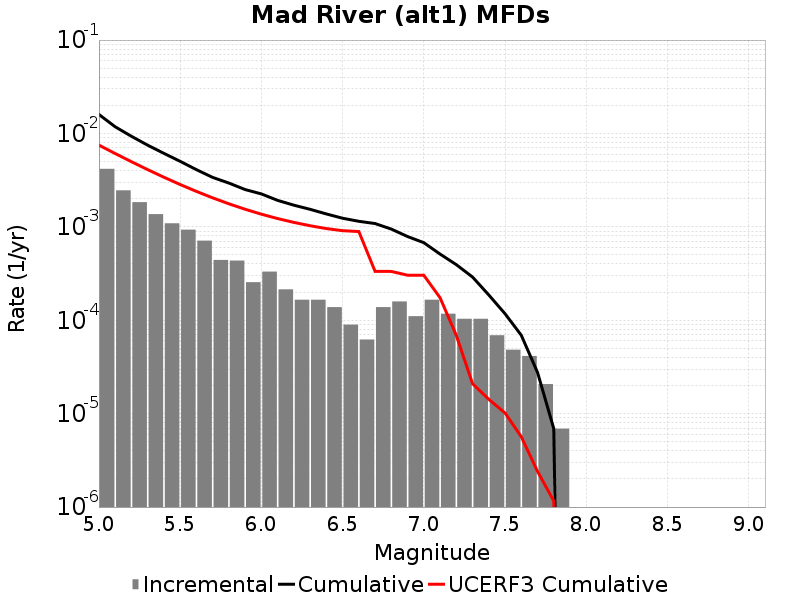

The table this chart was drawn from, first rows:
Magnitude, Incremental Rate, Cumulative Rate, UCERF3 Cumulative Rate
5.05, 0.00418, 0.01597, 0.007498
5.15, 0.00246, 0.01179, 0.006097
5.25, 0.001838, 0.009328, 0.004984
5.35, 0.001368, 0.00749, 0.0041
5.45, 0.001092, 0.006122, 0.003398
5.55, 9.327555E-4, 0.00503, 0.00284
5.65, 7.1165786E-4, 0.004097, 0.002397
5.75, 4.421952E-4, 0.003386, 0.002045
5.85, 4.3528588E-4, 0.002943, 0.001765
5.95, 2.556441E-4, 0.002508, 0.001543
6.05, 3.3164638E-4, 0.002252, 0.001367
6.15, 2.141883E-4, 0.001921, 0.001227
6.25, 1.6582319E-4, 0.001707, 0.001116
6.35, 1.6582319E-4, 0.001541, 0.001028
6.45, 1.3818599E-4, 0.001375, 9.585345E-4
6.55, 8.98209E-5, 0.001237, 9.0997486E-4
6.65, 6.21837E-5, 0.001147, 8.908199E-4
6.75, 1.3818599E-4, 0.001085, 3.33867E-4
6.85, 1.589139E-4, 9.465741E-4, 3.3319968E-4
6.95, 1.105488E-4, 7.876602E-4, 3.0361052E-4
7.05, 1.6582319E-4, 6.771114E-4, 3.033194E-4
7.15, 1.174581E-4, 5.112882E-4, 1.741851E-4
7.25, 1.036395E-4, 3.938301E-4, 6.892874E-5
7.35, 1.036395E-4, 2.901906E-4, 2.0929147E-5
7.45, 6.9092996E-5, 1.865511E-4, 1.4227942E-5
7.55, 4.83651E-5, 1.174581E-4, 1.0173586E-5
7.65, 4.1455798E-5, 6.9092996E-5, 5.6598547E-6
7.75, 2.0727899E-5, 2.76372E-5, 2.40857E-6
7.85, 6.9093E-6, 6.9093E-6, 1.1629164E-6
7.95, 0.0, 0.0, 0.0
8.05, 0.0, 0.0, 0.0
8.15, 0.0, 0.0, 0.0
8.25, 0.0, 0.0, 0.0
8.35, 0.0, 0.0, 0.0
8.45, 0.0, 0.0, 0.0
8.55, 0.0, 0.0, 0.0
8.65, 0.0, 0.0, 0.0
8.75, 0.0, 0.0, 0.0
8.85, 0.0, 0.0, 0.0
8.95, 0.0, 0.0, 0.0
9.05, 0.0, 0.0, 0.0
